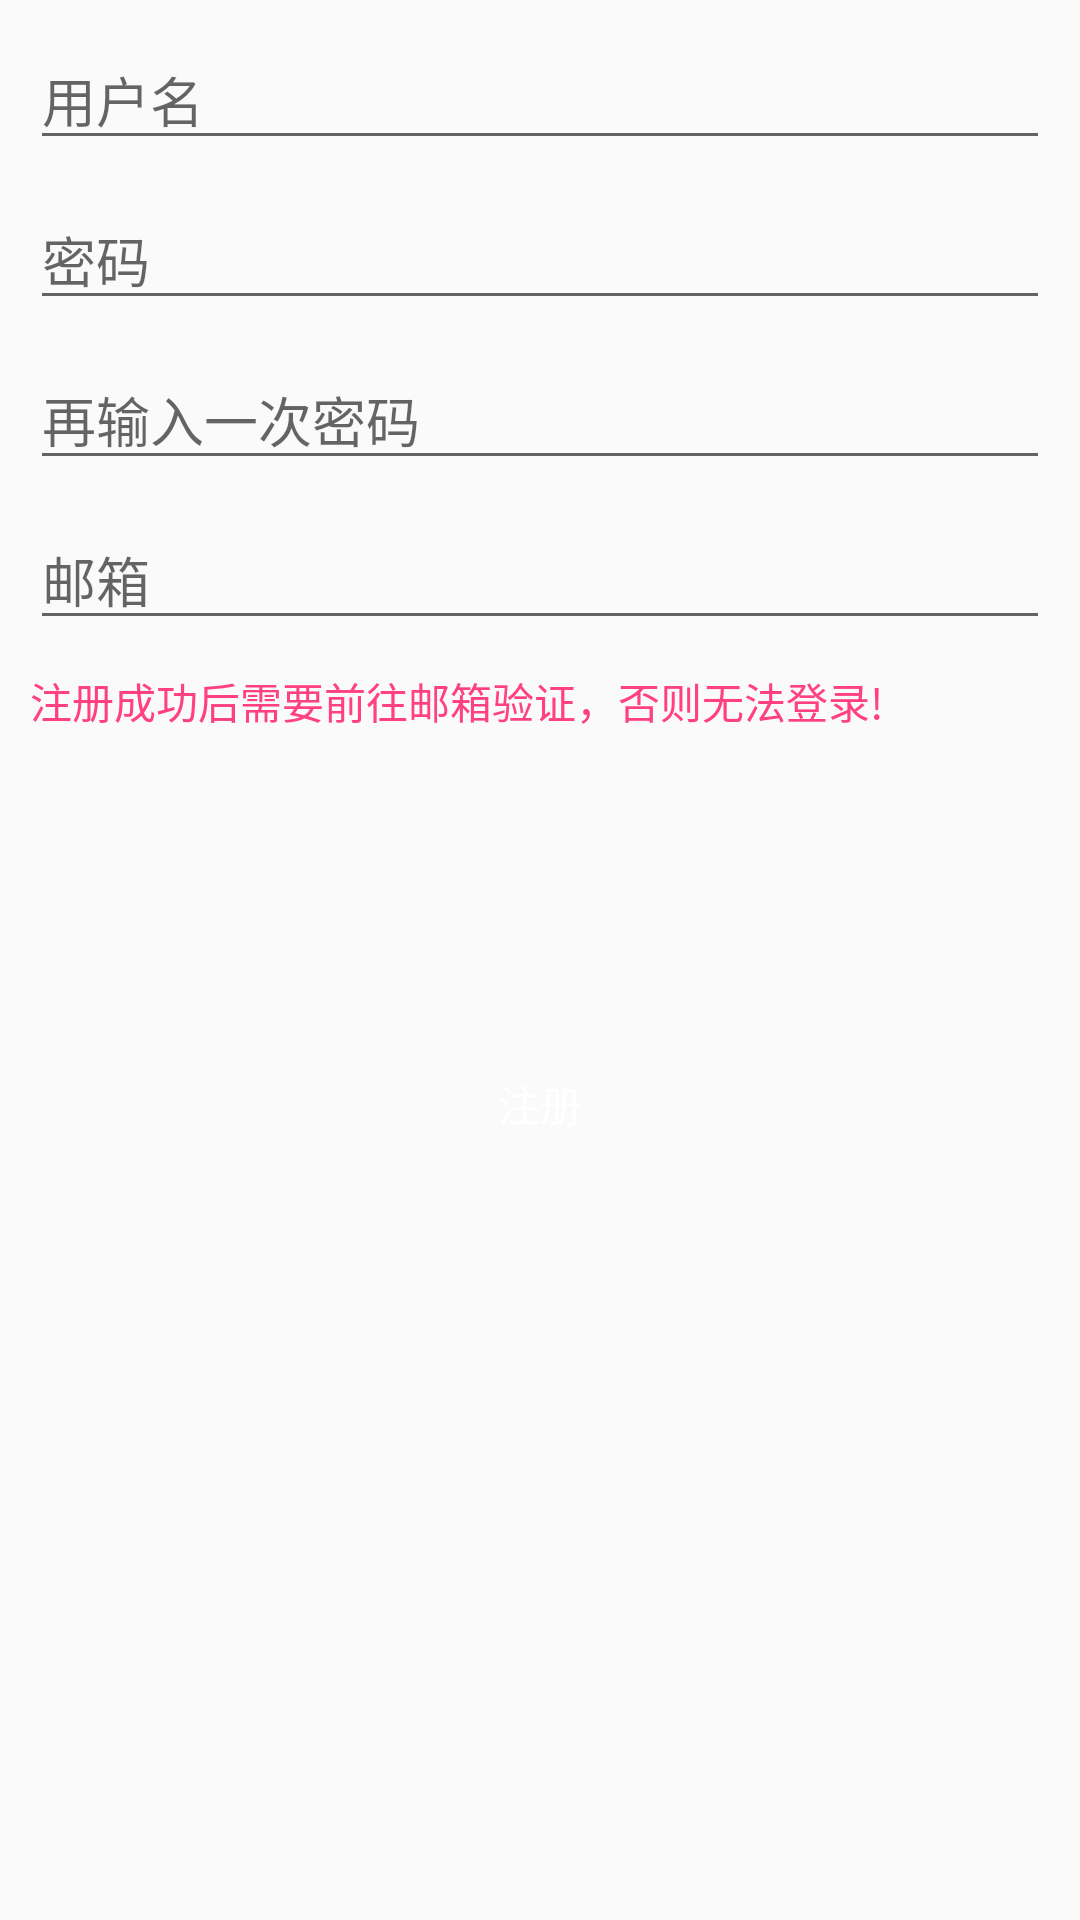

Reconstruct the res/layout file that produces this screen, plus the resources it refers to.
<!-- AndroidManifest.xml: application theme AppTheme -->
<!-- res/layout/activity_registered.xml -->
<?xml version="1.0" encoding="utf-8"?>
<LinearLayout xmlns:android="http://schemas.android.com/apk/res/android"
              android:layout_width="match_parent"
              android:layout_height="match_parent"
              android:orientation="vertical"
              android:padding="10dp">

    <EditText
        android:id="@+id/username_edt"
        android:layout_width="match_parent"
        android:layout_height="wrap_content"
        android:hint="用户名"/>

    <EditText
        android:id="@+id/password_edt"
        android:layout_width="match_parent"
        android:layout_height="wrap_content"
        android:layout_marginTop="10dp"
        android:hint="密码"
        android:inputType="textPassword"/>

    <EditText
        android:id="@+id/password_again_edt"
        android:layout_width="match_parent"
        android:layout_height="wrap_content"
        android:layout_marginTop="10dp"
        android:hint="再输入一次密码"
        android:inputType="textPassword"/>

    <EditText
        android:id="@+id/email_edt"
        android:layout_width="match_parent"
        android:layout_height="wrap_content"
        android:layout_marginTop="10dp"
        android:hint="邮箱"
        android:inputType="textEmailAddress"/>

    <TextView
        android:layout_width="match_parent"
        android:layout_height="wrap_content"
        android:layout_marginTop="10dp"
        android:text="注册成功后需要前往邮箱验证，否则无法登录!"
        android:textColor="@color/colorAccent"/>

    <Button
        android:id="@+id/registered_btn"
        android:layout_width="match_parent"
        android:layout_height="wrap_content"
        android:layout_marginTop="100dp"
        android:background="@drawable/button_bg"
        android:text="注册"
        android:textColor="@android:color/white"/>


</LinearLayout>
<!-- resources referenced by this layout -->
<resources>
  <color name="colorAccent">#FF4081</color>
  <style name="AppTheme" parent="Theme.AppCompat.Light.DarkActionBar">
          
          <item name="colorPrimary">@color/colorPrimary</item>
          <item name="colorPrimaryDark">@color/colorPrimaryDark</item>
          <item name="colorAccent">@color/colorAccent</item>
      </style>
  <color name="colorPrimary">#3F51B5</color>
  <color name="colorPrimaryDark">#303F9F</color>
</resources>
